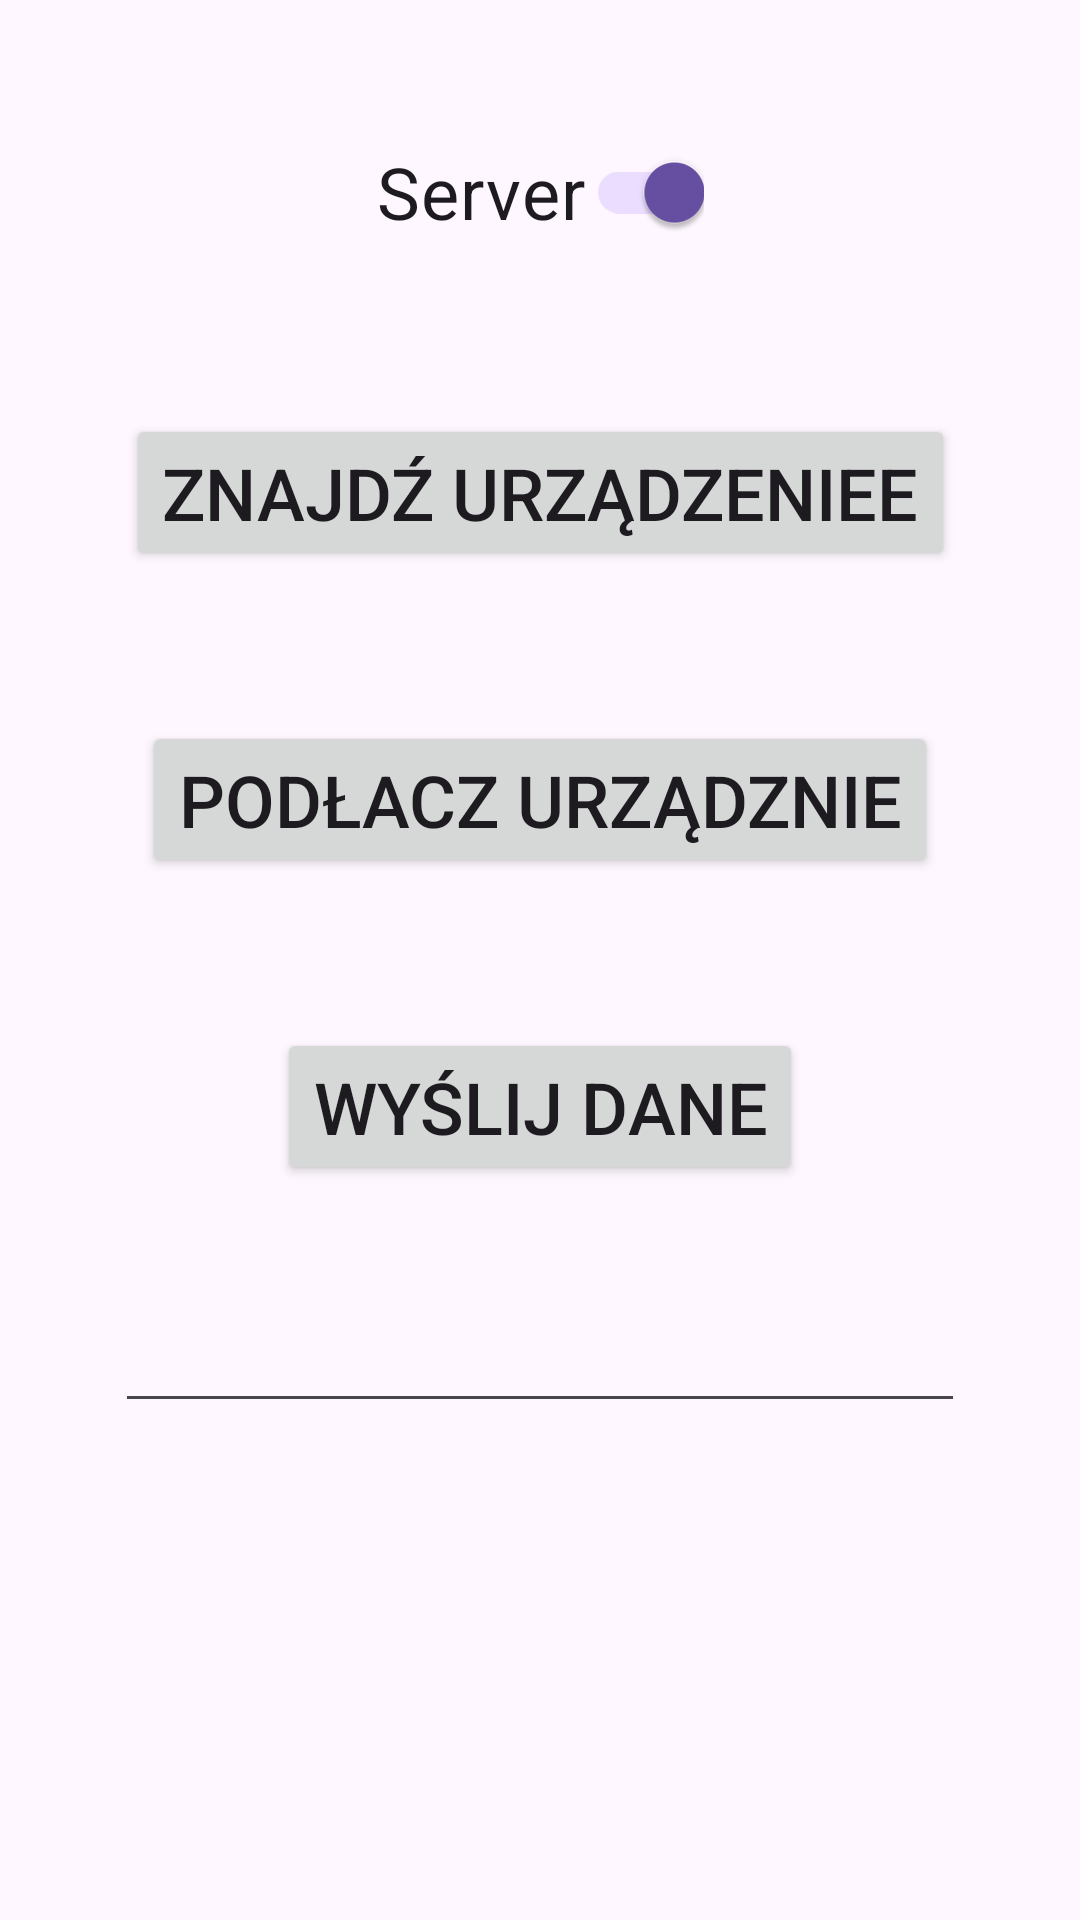

Here is an Android app screen rendered from its layout file. Give the layout XML and the strings, colors and styles it references.
<!-- AndroidManifest.xml: application theme Theme.CarbonFootprint -->
<!-- res/layout/activity_server.xml -->
<?xml version="1.0" encoding="utf-8"?>
<androidx.constraintlayout.widget.ConstraintLayout xmlns:android="http://schemas.android.com/apk/res/android"
    xmlns:app="http://schemas.android.com/apk/res-auto"
    xmlns:tools="http://schemas.android.com/tools"
    android:layout_width="match_parent"
    android:layout_height="match_parent"
    tools:context=".ServerActivity">

    <androidx.appcompat.widget.SwitchCompat
        android:id="@+id/switch1"
        android:layout_width="wrap_content"
        android:layout_height="wrap_content"
        android:layout_marginTop="40dp"
        android:checked="true"
        android:text="@string/switch_on"
        android:textSize="24sp"
        app:layout_constraintEnd_toEndOf="parent"
        app:layout_constraintStart_toStartOf="parent"
        app:layout_constraintTop_toTopOf="parent" />

    <Button
        android:id="@+id/find_devices"
        android:layout_width="wrap_content"
        android:layout_height="wrap_content"
        android:layout_marginTop="50dp"
        android:text="Znajdź urządzeniee"
        android:textSize="24sp"
        app:layout_constraintEnd_toEndOf="parent"
        app:layout_constraintHorizontal_bias="0.502"
        app:layout_constraintStart_toStartOf="parent"
        app:layout_constraintTop_toBottomOf="@+id/switch1" />

    <Button
        android:id="@+id/b2"
        android:layout_width="wrap_content"
        android:layout_height="wrap_content"
        android:layout_marginTop="50dp"
        android:text="Podłacz urządznie"
        android:textSize="24sp"
        app:layout_constraintEnd_toEndOf="parent"
        app:layout_constraintStart_toStartOf="parent"
        app:layout_constraintTop_toBottomOf="@+id/find_devices" />

    <Button
        android:id="@+id/b3"
        android:layout_width="wrap_content"
        android:layout_height="wrap_content"
        android:layout_marginTop="50dp"
        android:text="Wyślij dane"
        android:textSize="24sp"
        app:layout_constraintEnd_toEndOf="parent"
        app:layout_constraintStart_toStartOf="parent"
        app:layout_constraintTop_toBottomOf="@+id/b2" />

    <EditText
        android:id="@+id/editText"
        android:layout_width="wrap_content"
        android:layout_height="wrap_content"
        android:layout_marginTop="30dp"
        android:ems="10"
        android:inputType="text"
        android:textSize="24sp"
        app:layout_constraintEnd_toEndOf="parent"
        app:layout_constraintStart_toStartOf="parent"
        app:layout_constraintTop_toBottomOf="@+id/b3" />

    <TextView
        android:id="@+id/resultText"
        android:layout_width="wrap_content"
        android:layout_height="wrap_content"
        android:layout_marginTop="20dp"
        android:textSize="18sp"
        app:layout_constraintEnd_toEndOf="parent"
        app:layout_constraintStart_toStartOf="parent"
        app:layout_constraintTop_toBottomOf="@+id/editText" />

</androidx.constraintlayout.widget.ConstraintLayout>
<!-- resources referenced by this layout -->
<resources>
  <string name="switch_on">Server</string>
  <style name="Theme.CarbonFootprint" parent="Base.Theme.CarbonFootprint" />
  <style name="Base.Theme.CarbonFootprint" parent="Theme.Material3.DayNight.NoActionBar">
          
          
      </style>
</resources>
